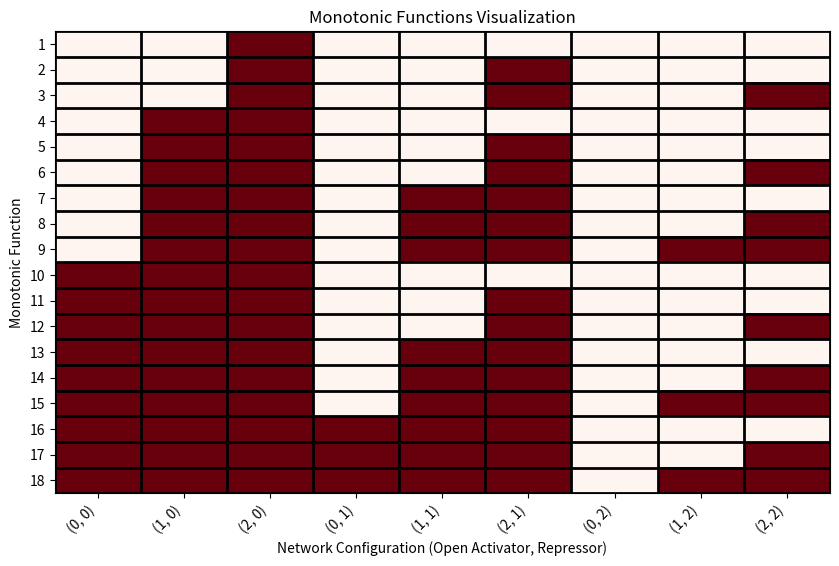

Write the Python code that produced this figure.
import pandas as pd
import matplotlib.pyplot as plt
from dataclasses import dataclass
from typing import List, Dict
from itertools import product

EXPECTED_MONOTONIC_FUNCTIONS = [
    (0, 0, 1, 0, 0, 0, 0, 0, 0),
    (0, 1, 1, 0, 0, 0, 0, 0, 0),
    (0, 0, 1, 0, 0, 1, 0, 0, 0),
    (0, 1, 1, 0, 0, 1, 0, 0, 0),
    (0, 0, 1, 0, 0, 1, 0, 0, 1),
    (0, 1, 1, 0, 0, 1, 0, 0, 1),
    (0, 1, 1, 0, 1, 1, 0, 0, 0),
    (0, 1, 1, 0, 1, 1, 0, 0, 1),
    (0, 1, 1, 0, 1, 1, 0, 1, 1),
    (1, 1, 1, 0, 0, 0, 0, 0, 0),
    (1, 1, 1, 0, 0, 1, 0, 0, 0),
    (1, 1, 1, 0, 1, 1, 0, 0, 0),
    (1, 1, 1, 1, 1, 1, 0, 0, 0),
    (1, 1, 1, 0, 0, 1, 0, 0, 1),
    (1, 1, 1, 0, 1, 1, 0, 0, 1),
    (1, 1, 1, 1, 1, 1, 0, 0, 1),
    (1, 1, 1, 0, 1, 1, 0, 1, 1),
    (1, 1, 1, 1, 1, 1, 0, 1, 1),
]

EXPECTED_NUM_MONOTONIC_FUNCTIONS = len(EXPECTED_MONOTONIC_FUNCTIONS)


@dataclass
class GenNetwork:
    num_of_open_activators: int
    num_of_open_repressor: int
    gen_id: str  

    def __post_init__(self):
        if not (0 <= self.num_of_open_activators <= 2):
            raise ValueError("num_of_open_activators must be between 0 and 2.")
        if not (0 <= self.num_of_open_repressor <= 2):
            raise ValueError("num_of_open_repressor must be between 0 and 2.")


def find_all_possible_networks() -> List[GenNetwork]:
    all_networks = []
    gen_id = 1  

    for num_of_open_repressor in [0, 1, 2]:
        for num_of_open_activators in [0, 1, 2]:
            all_networks.append(
                GenNetwork(
                    num_of_open_activators, num_of_open_repressor, str(gen_id)
                )  
            )
            gen_id += 1 

    return all_networks


def generate_output_combinations(
    networks: List[GenNetwork],
) -> Dict[str, Dict[str, int]]:
    num_networks = len(networks)

    all_combinations = list(product([0, 1], repeat=num_networks))

    output_dict = {}

    for idx, combination in enumerate(all_combinations):
        func_key = f"func{idx+1}"
        output_dict[func_key] = {}
        for network, output in zip(networks, combination):
            output_dict[func_key][network.gen_id] = output

    return output_dict


def is_monotonic(networks: List[GenNetwork], combination: Dict[str, int]) -> bool:
    # if all outputs are the same, return False
    if len(set(combination.values())) == 1:
        return False

    for net1 in networks:
        for net2 in networks:
            if net1 == net2:
                continue

            output1 = combination[net1.gen_id]
            output2 = combination[net2.gen_id]

            # Check monotonicity condition for activators
            if (
                net1.num_of_open_activators >= net2.num_of_open_activators
                and net1.num_of_open_repressor <= net2.num_of_open_repressor
            ):
                if (
                    output1 < output2
                ):  # Increasing activators should not decrease the output
                    return False

            # Check monotonicity condition for repressors
            if (
                net1.num_of_open_activators <= net2.num_of_open_activators
                and net1.num_of_open_repressor >= net2.num_of_open_repressor
            ):
                if (
                    output1 > output2
                ):  # Increasing repressors should not increase the output
                    return False

    return True


def filter_monotonic_functions(
    networks: List[GenNetwork], output_dict: Dict[str, Dict[str, int]]
) -> Dict[str, Dict[str, int]]:
    """
    Filter the output dictionary to keep only monotonic functions.
    """
    monotonic_dict = {}

    for func_key, combination in output_dict.items():
        if is_monotonic(networks, combination):
            monotonic_dict[func_key] = combination

    return monotonic_dict


def plot_monotonic_functions(df: pd.DataFrame):
    plt.figure(figsize=(10, 6))

    plt.imshow(df, cmap="Reds", aspect="auto")

    plt.xlabel("Network Configuration (Open Activator, Repressor)")
    plt.ylabel("Monotonic Function")
    plt.title("Monotonic Functions Visualization")

    plt.xticks(ticks=range(len(df.columns)), labels=df.columns, rotation=45, ha="right")

    plt.yticks(ticks=range(len(df.index)), labels=range(1, len(df.index) + 1))

    for y in range(df.shape[0] + 1):
        plt.axhline(y - 0.5, color="black", linewidth=2)

    for x in range(df.shape[1] + 1):
        plt.axvline(x - 0.5, color="black", linewidth=2)

    plt.show()


def test_monotonic_functions():
    # arrange
    expected_monotonic_functions = EXPECTED_MONOTONIC_FUNCTIONS
    expected_num_monotonic_functions = EXPECTED_NUM_MONOTONIC_FUNCTIONS

    # act
    gen_networks = find_all_possible_networks()
    output_combinations = generate_output_combinations(gen_networks)
    monotonic_functions = filter_monotonic_functions(gen_networks, output_combinations)

    # assert
    monotonic_functions_list = [
        tuple(val.values()) for val in monotonic_functions.values()
    ]
    assert expected_num_monotonic_functions == len(monotonic_functions_list)

    for func in expected_monotonic_functions:
        assert func in monotonic_functions_list

    print("All tests passed successfully!")    


def main():
    test_monotonic_functions()

    gen_networks = find_all_possible_networks()
    output_combinations = generate_output_combinations(gen_networks)
    monotonic_functions = filter_monotonic_functions(gen_networks, output_combinations)

    num_monotonic_functions = len(monotonic_functions)
    print(f"Number of monotonic functions: {num_monotonic_functions}")

    df = pd.DataFrame(monotonic_functions).T
    df.index = range(1, len(df) + 1)
    df.columns = [
        (gen_networks[i].num_of_open_activators, gen_networks[i].num_of_open_repressor)
        for i in range(len(gen_networks))
    ]
    print("\nList of Monotonic Functions:")
    print(df)
    
    df.to_csv("monotonic_functions.csv")

    plot_monotonic_functions(df)


if __name__ == "__main__":
    main()
